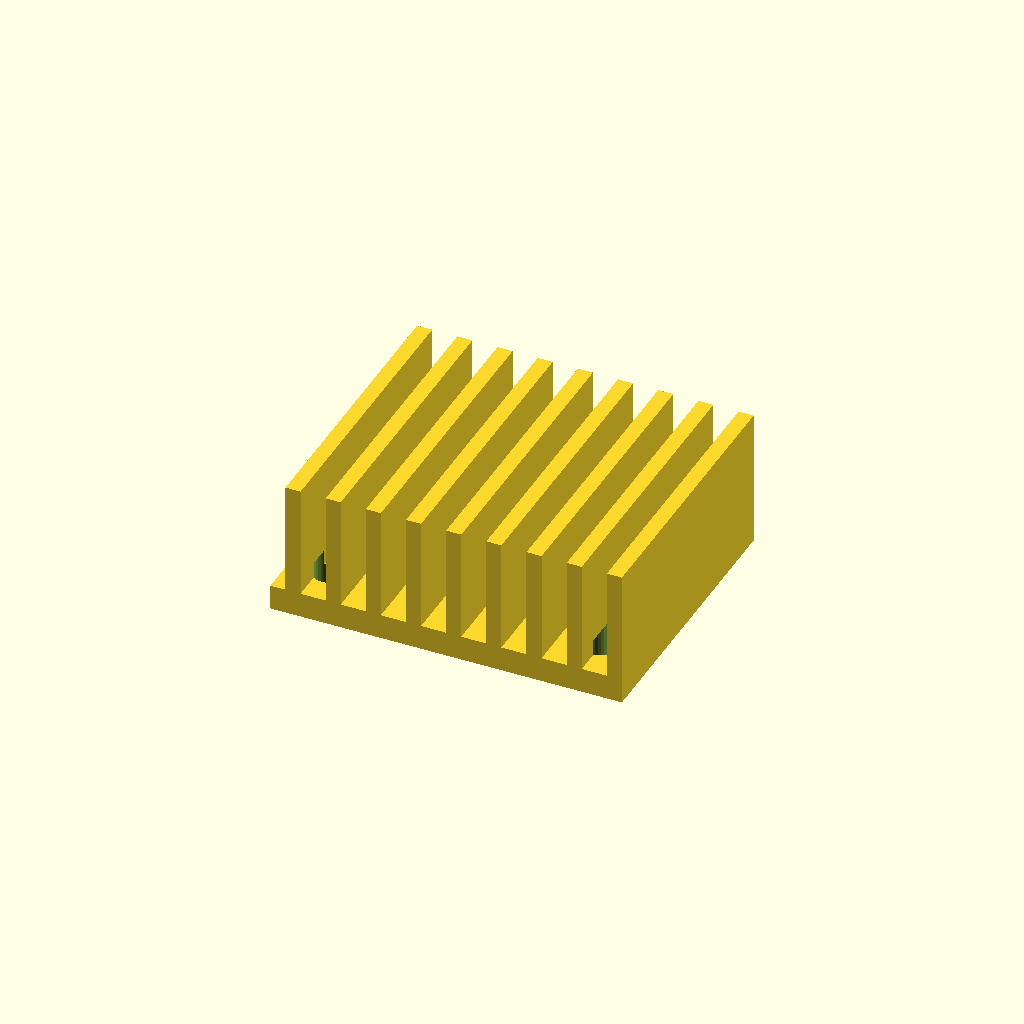
Cell 1: rendered with the file's own defaults.
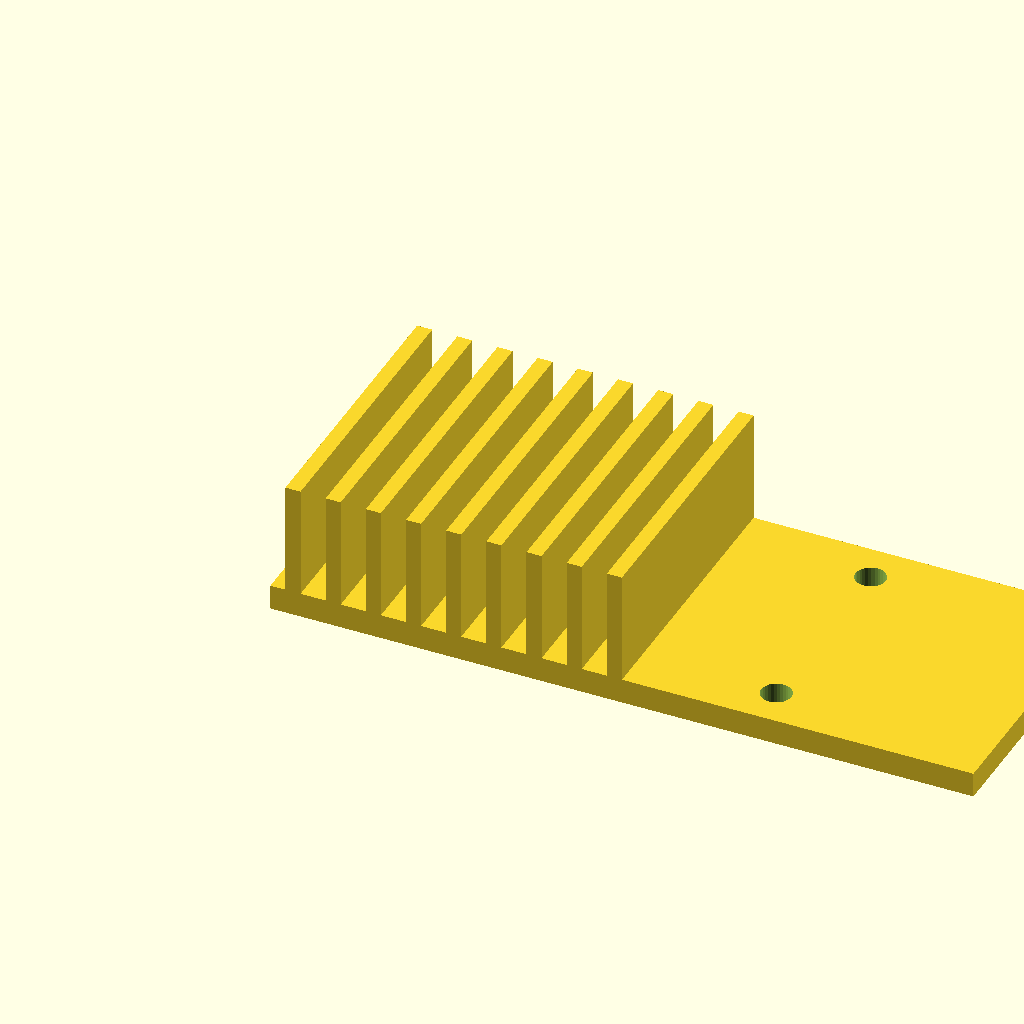
Cell 2 — base_w set to 112, the other parameters unchanged.
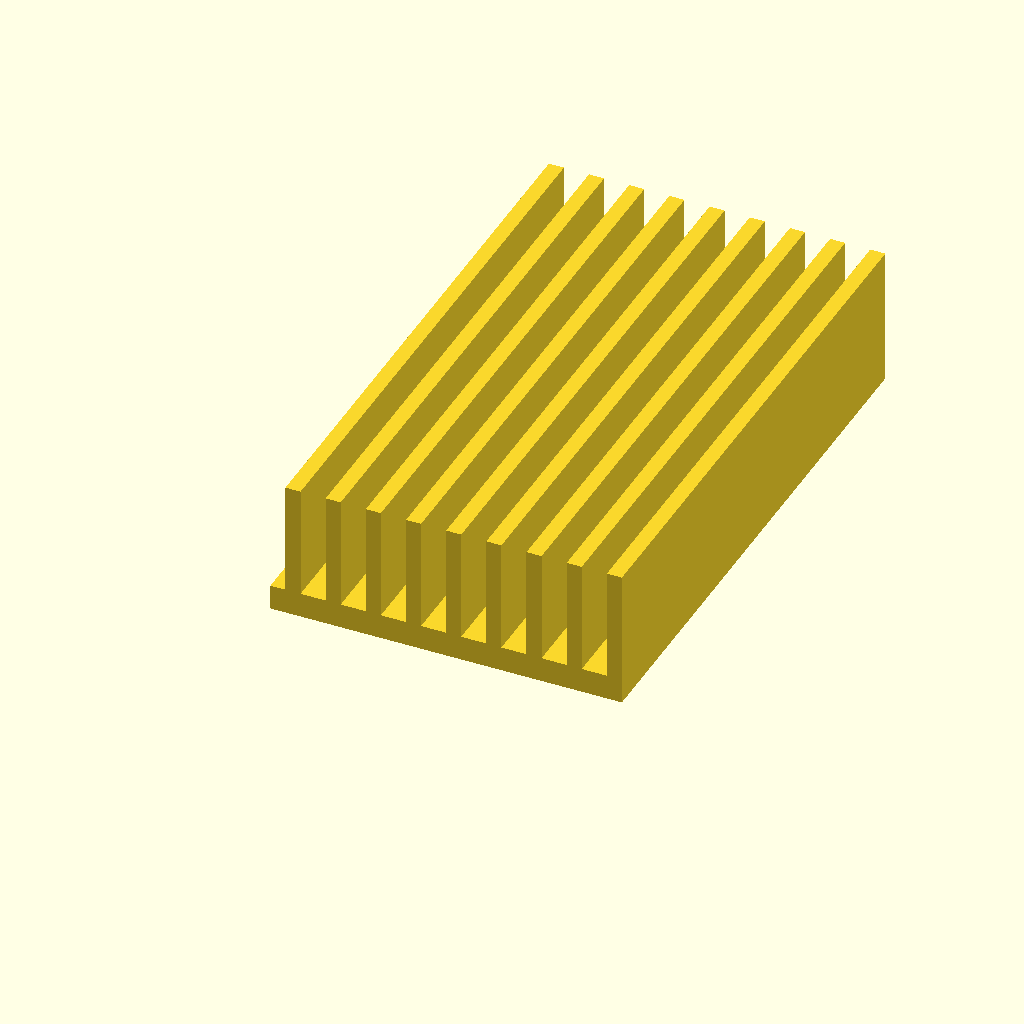
Cell 3: base_d = 90 (everything else at default).
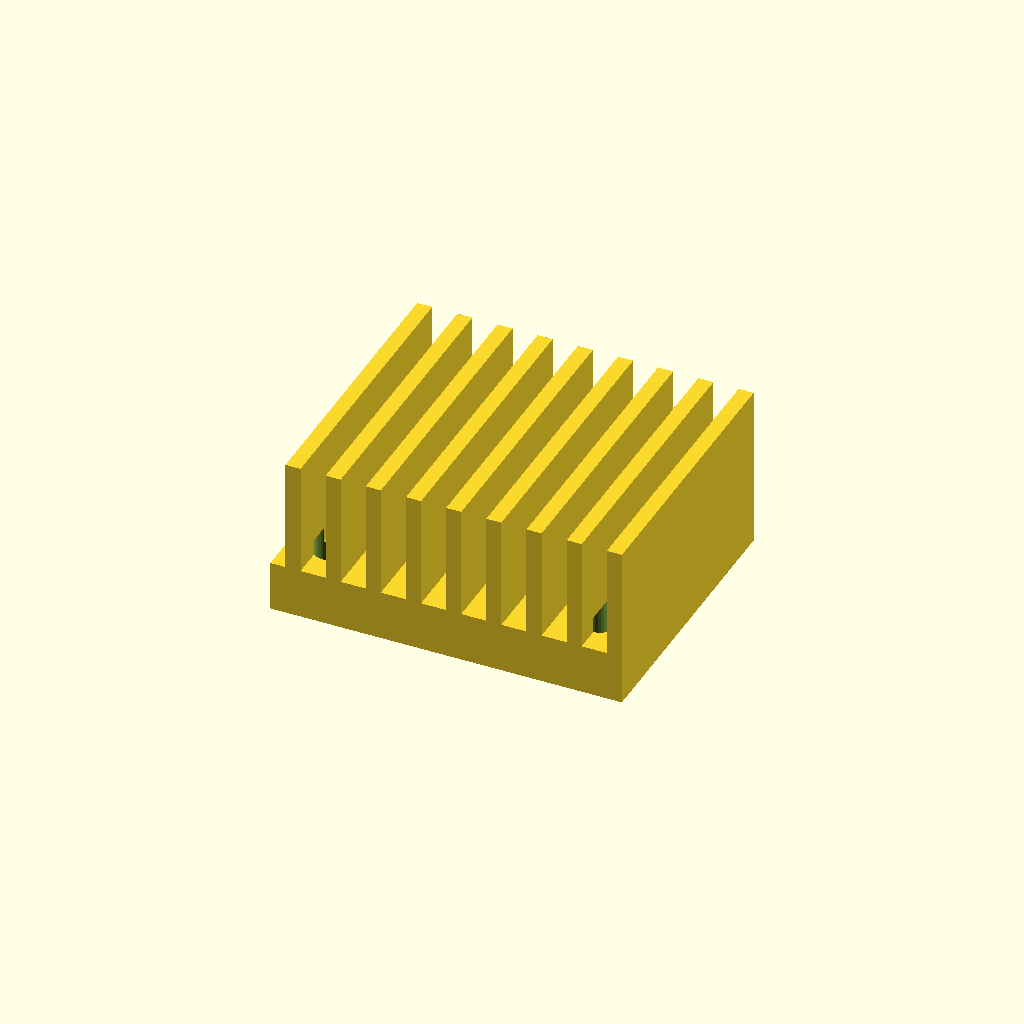
Cell 4 — base_t set to 8, the other parameters unchanged.
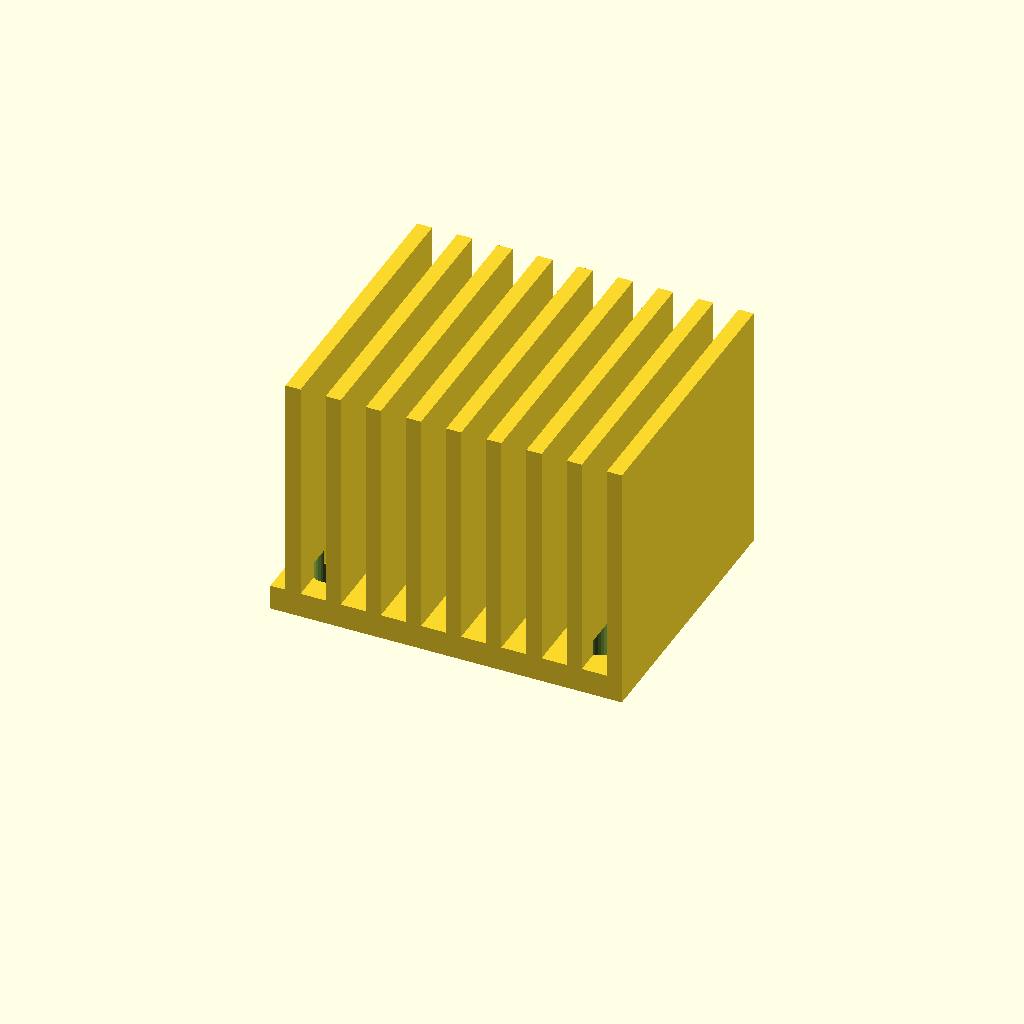
Cell 5 — fin_h set to 36, the other parameters unchanged.
All cells are drawn from one camera (rotation 55°, 0°, 25°, orthographic, colour scheme Cornfield), so only the parameter changes between them.
Source of the model, optional_data/data/gen3/heatsinks/part_0048.scad:
$fn = 32;

// ----------------------------------------------------------------------
// Finned heat sink: 56 x 45 mm base, 18 mm fins
// ----------------------------------------------------------------------

// --- parameters (mm) ---
base_w = 56;              // base width
base_d = 45;              // base depth
base_t = 4;               // base thickness
fin_h = 18;               // fin height above the base
holes_d = 4.76;           // fixing holes
hole_x = 21.62;           // hole offset in x
hole_y = 16.12;           // hole offset in y
fin_t = 2.4;              // fin thickness
fin_pitch = 6.4;          // fin pitch
fin_count = 9;            // number of fins
fin_x0 = 2.4;             // first fin offset

difference() {
  union() {
    cube([base_w, base_d, base_t]);
    for (i = [0 : fin_count - 1]) {
      translate([fin_x0 + i * fin_pitch, 0, base_t - 0.5]) cube([fin_t, base_d, fin_h + 0.5]);
    }
  }
  /* fixing holes through the base, 2.5 mm clear on both sides */
  for (hx = [-21.62, 21.62]) {
    for (hy = [-16.12, 16.12]) {
      translate([base_w / 2 + hx, base_d / 2 + hy, -2.5]) cylinder(h = base_t + 5, d = holes_d);
    }
  }
}
Parameter table extracted from the source (name, type, default, range or options):
base_w: number, default 56
base_d: number, default 45
base_t: number, default 4
fin_h: number, default 18
holes_d: number, default 4.76
hole_x: number, default 21.62
hole_y: number, default 16.12
fin_t: number, default 2.4
fin_pitch: number, default 6.4
fin_count: number, default 9
fin_x0: number, default 2.4
